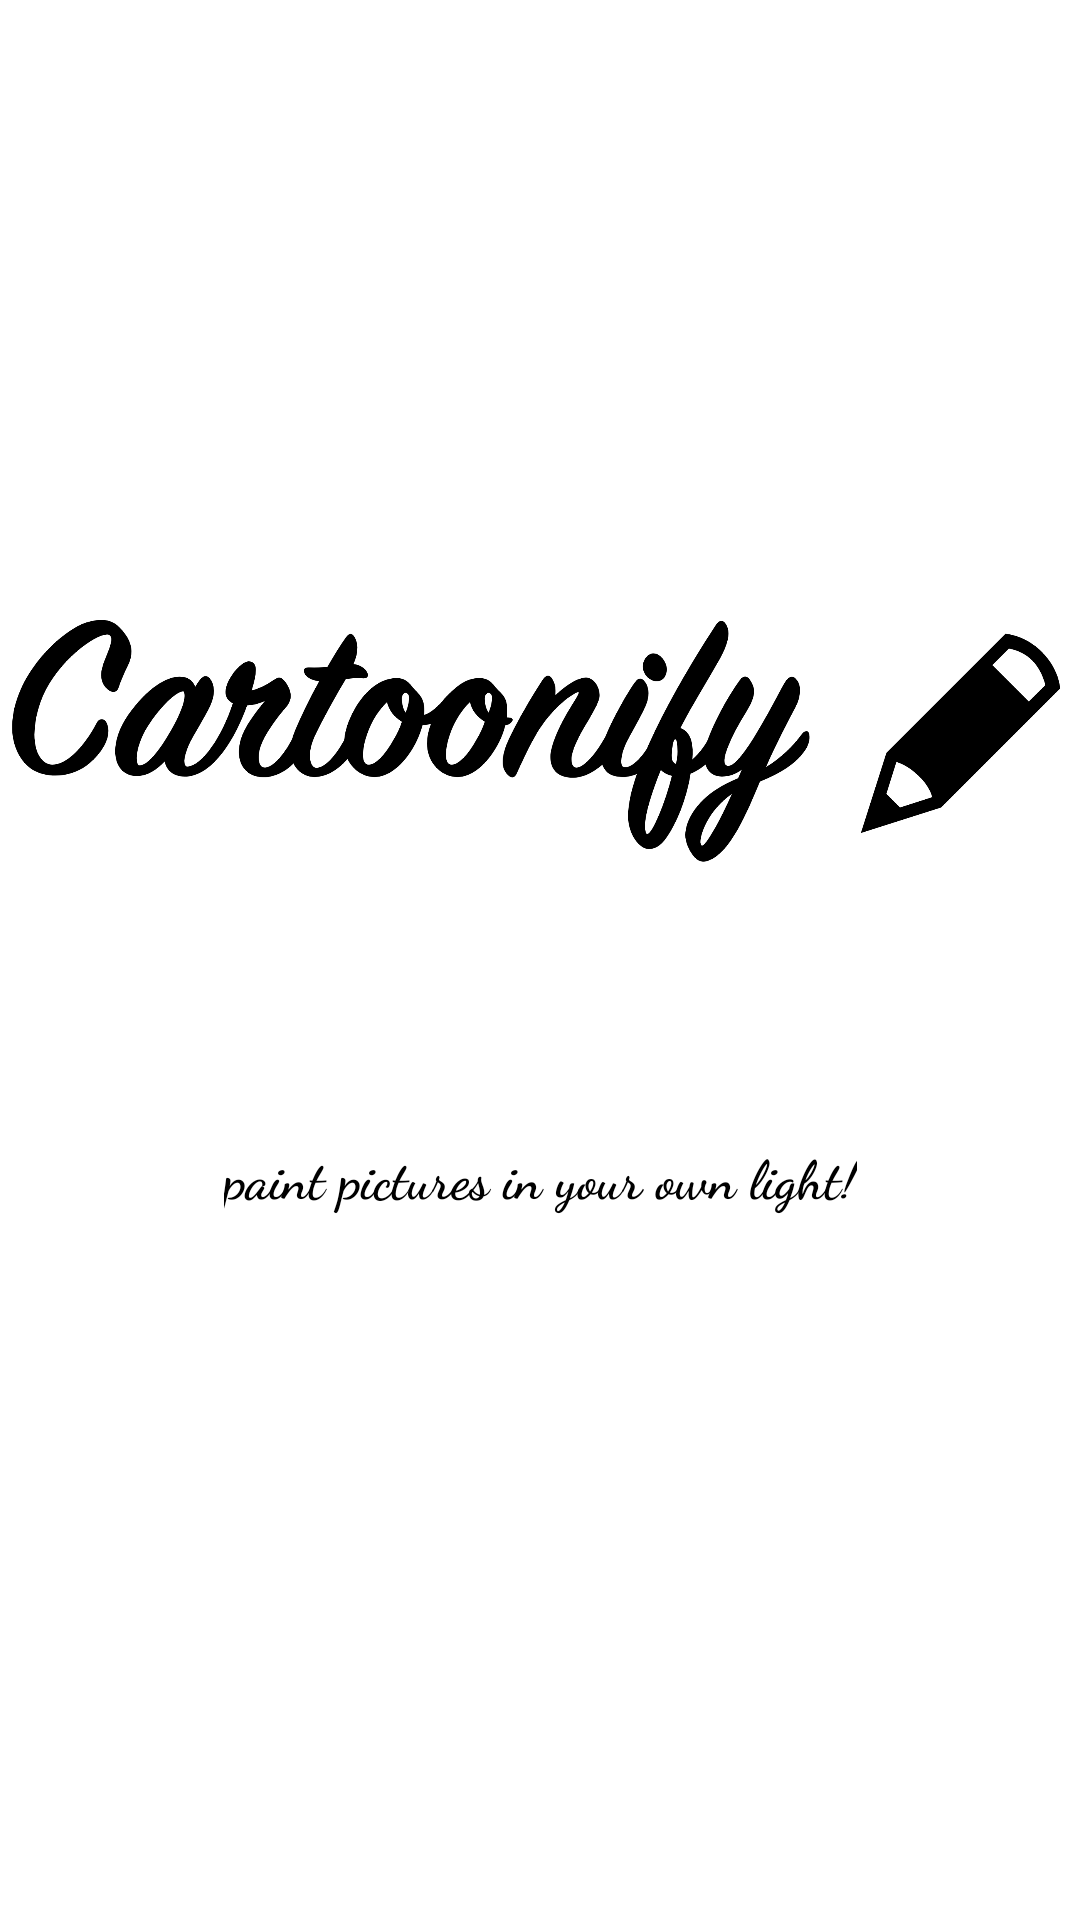

Android layout source for this screen:
<!-- AndroidManifest.xml: application theme Theme.Cartoonify -->
<!-- res/layout/activity_splash_screen.xml -->
<?xml version="1.0" encoding="utf-8"?>
<androidx.constraintlayout.widget.ConstraintLayout xmlns:android="http://schemas.android.com/apk/res/android"
    xmlns:app="http://schemas.android.com/apk/res-auto"
    xmlns:tools="http://schemas.android.com/tools"
    android:layout_width="match_parent"
    android:layout_height="match_parent"
    android:background="#FFFFFF"
    tools:context=".MainActivity">

    <TextView
        android:id="@+id/textView"
        android:layout_width="wrap_content"
        android:layout_height="wrap_content"
        android:fontFamily="cursive"
        android:text="paint pictures in your own light!"
        android:textAppearance="@style/TextAppearance.AppCompat.Medium"
        android:textStyle="bold"
        android:textColor="#000000"
        app:layout_constraintBottom_toBottomOf="parent"
        app:layout_constraintEnd_toEndOf="parent"
        app:layout_constraintStart_toStartOf="parent"
        app:layout_constraintTop_toTopOf="parent"
        app:layout_constraintVertical_bias="0.617" />

    <ImageView
        android:id="@+id/imageView"
        android:layout_width="370dp"
        android:layout_height="98dp"
        android:layout_marginStart="20dp"
        android:layout_marginTop="226dp"
        android:layout_marginEnd="21dp"
        android:layout_marginBottom="113dp"
        app:layout_constraintBottom_toTopOf="@+id/textView"
        app:layout_constraintEnd_toEndOf="parent"
        app:layout_constraintStart_toStartOf="parent"
        app:layout_constraintTop_toTopOf="parent"
        app:srcCompat="@drawable/logo" />

    <ProgressBar
        android:id="@+id/progressBar"
        style="@android:style/Widget.Holo.ProgressBar"
        android:layout_width="wrap_content"
        android:layout_height="wrap_content"
        android:layout_marginStart="181dp"
        android:layout_marginTop="140dp"
        android:layout_marginEnd="182dp"
        app:layout_constraintEnd_toEndOf="parent"
        app:layout_constraintStart_toStartOf="parent"
        app:layout_constraintTop_toBottomOf="@+id/textView" />

</androidx.constraintlayout.widget.ConstraintLayout>
<!-- resources referenced by this layout -->
<resources>
  <!-- drawable logo: png bitmap (drawable, 151408 bytes) -->
  <style name="Theme.Cartoonify" parent="Theme.MaterialComponents.DayNight.DarkActionBar">
          
          <item name="colorPrimary">@color/white</item>
          <item name="colorPrimaryVariant">@color/white</item>
          <item name="colorOnPrimary">@color/white</item>
          
          <item name="colorSecondary">@color/teal_200</item>
          <item name="colorSecondaryVariant">@color/teal_700</item>
          <item name="colorOnSecondary">@color/black</item>
          
          <item name="android:statusBarColor" tools:targetApi="l">?attr/colorPrimaryVariant</item>
          
      </style>
  <!-- not gathered from this repository: default colours our renderer supplied (Android Studio template values) -->
  <color name="teal_200">#FF03DAC5</color>
  <color name="teal_700">#FF018786</color>
  <color name="black">#FF000000</color>
  <color name="white">#FFFFFFFF</color>
</resources>
